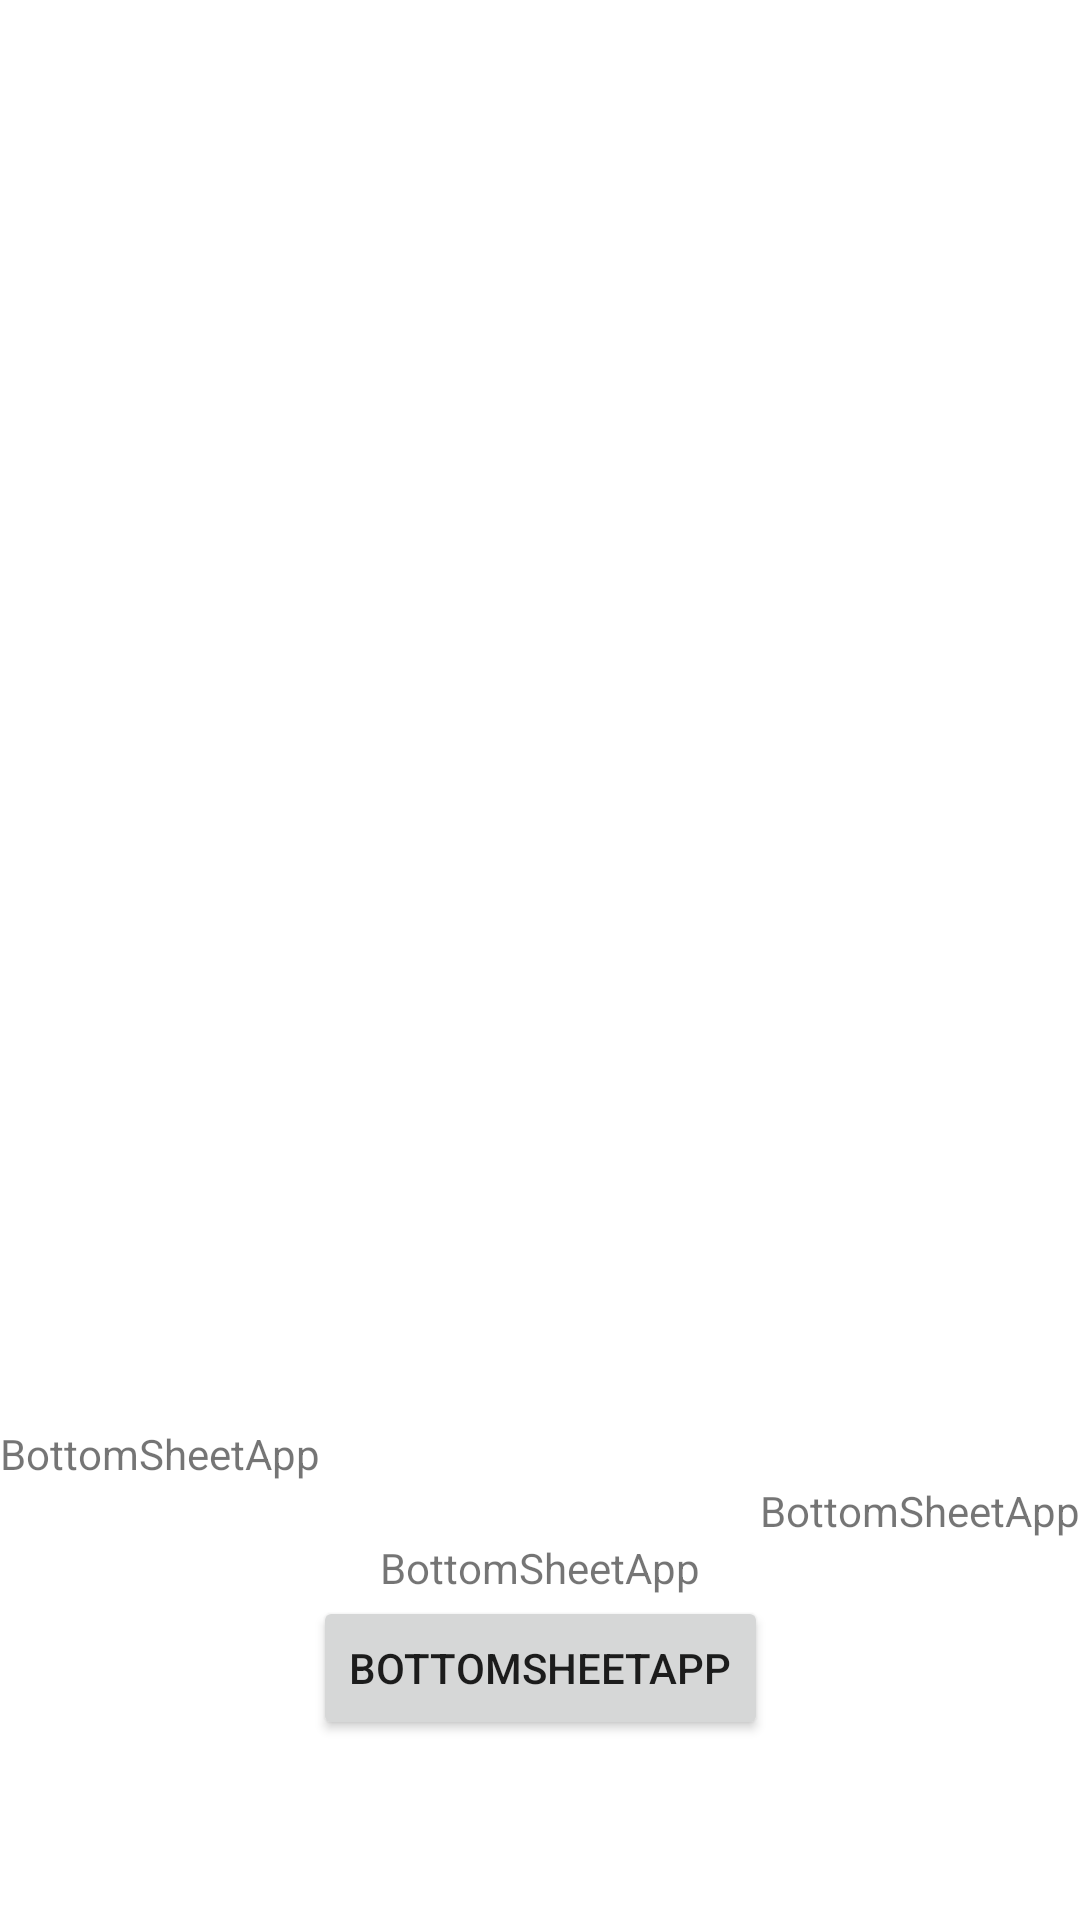

Here is an Android app screen rendered from its layout file. Give the layout XML and the strings, colors and styles it references.
<!-- AndroidManifest.xml: application theme Theme.BottomSheetApp -->
<!-- res/layout/bottom_sheet.xml -->
<?xml version="1.0" encoding="utf-8"?>
<androidx.coordinatorlayout.widget.CoordinatorLayout xmlns:android="http://schemas.android.com/apk/res/android"
	xmlns:app="http://schemas.android.com/apk/res-auto"
	android:layout_width="match_parent"
	android:layout_height="match_parent"
	android:fitsSystemWindows="true">

	<FrameLayout
		android:id="@+id/bottom_sheet_frame"
		android:layout_width="match_parent"
		android:layout_height="match_parent"
		app:layout_behavior="com.google.android.material.bottomsheet.BottomSheetBehavior">

		<androidx.constraintlayout.widget.ConstraintLayout
			android:layout_width="match_parent"
			android:layout_height="match_parent">

			<TextView
				android:id="@+id/handleStates"
				android:layout_width="wrap_content"
				android:layout_height="wrap_content"
				android:text="@string/app_name"
				app:layout_constraintBottom_toBottomOf="parent"
				app:layout_constraintEnd_toEndOf="parent"
				app:layout_constraintStart_toStartOf="parent"
				app:layout_constraintTop_toTopOf="parent" />

			
			<TextView
				android:layout_width="wrap_content"
				android:layout_height="wrap_content"
				android:text="@string/app_name"
				app:layout_constraintBottom_toTopOf="@+id/textView"
				app:layout_constraintStart_toStartOf="parent" />

			<TextView
				android:id="@+id/textView"
				android:layout_width="wrap_content"
				android:layout_height="wrap_content"
				android:text="@string/app_name"
				app:layout_constraintBottom_toTopOf="@+id/handleStates"
				app:layout_constraintEnd_toEndOf="parent" />

			<Button
				android:id="@+id/bottomsheet_button"
				android:layout_width="wrap_content"
				android:layout_height="wrap_content"
				android:text="@string/app_name"
				app:layout_constraintEnd_toEndOf="parent"
				app:layout_constraintStart_toStartOf="parent"
				app:layout_constraintTop_toBottomOf="@+id/handleStates" />
		</androidx.constraintlayout.widget.ConstraintLayout>

	</FrameLayout>

</androidx.coordinatorlayout.widget.CoordinatorLayout>
<!-- resources referenced by this layout -->
<resources>
  <string name="app_name">BottomSheetApp</string>
  <style name="Theme.BottomSheetApp" parent="Theme.MaterialComponents.DayNight.DarkActionBar">
  		
  		<item name="colorPrimary">@color/purple_500</item>
  		<item name="colorPrimaryVariant">@color/purple_700</item>
  		<item name="colorOnPrimary">@color/white</item>
  		
  		<item name="colorSecondary">@color/teal_200</item>
  		<item name="colorSecondaryVariant">@color/teal_700</item>
  		<item name="colorOnSecondary">@color/black</item>
  		
  		<item name="android:statusBarColor" tools:targetApi="l">?attr/colorPrimaryVariant</item>
  		
  	</style>
  <!-- not gathered from this repository: default colours our renderer supplied (Android Studio template values) -->
  <color name="purple_500">#FF6200EE</color>
  <color name="purple_700">#FF3700B3</color>
  <color name="teal_200">#FF03DAC5</color>
  <color name="teal_700">#FF018786</color>
  <color name="black">#FF000000</color>
  <color name="white">#FFFFFFFF</color>
</resources>
